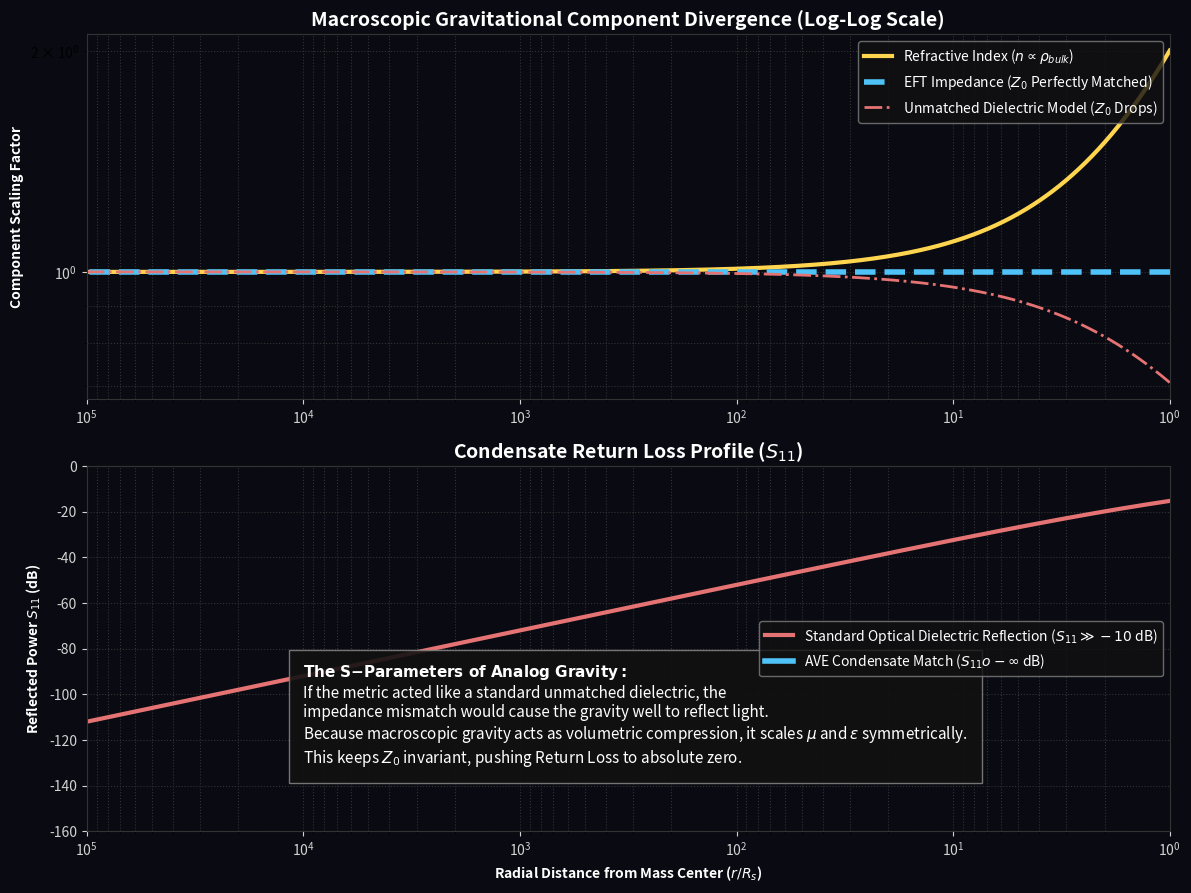

The matplotlib source for this figure:
import numpy as np
import matplotlib.pyplot as plt
import os

OUTPUT_DIR = "simulations/outputs"
os.makedirs(OUTPUT_DIR, exist_ok=True)

def simulate_log_scale_s_parameters():
    r = np.logspace(0, 5, 1000)
    n_r = 1.0 + 1.0 / r
    Z_base = 376.73 # Ohms
    
    # AVE EFT MODEL
    L_eft, C_eft = 1.0 * n_r, 1.0 * n_r
    Z_eft = np.sqrt(L_eft / C_eft) * Z_base 
    
    # UNMATCHED MODEL
    L_flawed, C_flawed = np.ones_like(r), 1.0 * n_r
    Z_flawed = np.sqrt(L_flawed / C_flawed) * Z_base 
    
    Gamma_eft = np.zeros_like(r) + 1e-15 
    Gamma_flawed = np.abs((Z_flawed - Z_base) / (Z_flawed + Z_base))
    
    S11_eft = 20 * np.log10(Gamma_eft)
    S11_flawed = 20 * np.log10(Gamma_flawed + 1e-15)
    
    fig, (ax1, ax2) = plt.subplots(2, 1, figsize=(12, 9), dpi=150)
    fig.patch.set_facecolor('#0a0a12'); ax1.set_facecolor('#0a0a12'); ax2.set_facecolor('#0a0a12')
    
    ax1.set_xlim(1e5, 1e0); ax2.set_xlim(1e5, 1e0)
    
    ax1.plot(r, n_r, color='#FFD54F', lw=3, label=r'Refractive Index ($n \propto \rho_{bulk}$)')
    ax1.plot(r, Z_eft / Z_base, color='#4FC3F7', lw=4, linestyle='--', label=r'EFT Impedance ($Z_0$ Perfectly Matched)')
    ax1.plot(r, Z_flawed / Z_base, color='#E57373', lw=2, linestyle='-.', label=r'Unmatched Dielectric Model ($Z_0$ Drops)')
    
    ax1.set_xscale('log'); ax1.set_yscale('log')
    ax1.set_title('Macroscopic Gravitational Component Divergence (Log-Log Scale)', color='white', fontsize=14, weight='bold')
    ax1.set_ylabel(r'Component Scaling Factor', color='white', weight='bold')
    ax1.legend(loc='upper right', facecolor='#111111', edgecolor='gray', labelcolor='white')
    
    ax2.plot(r, S11_flawed, color='#E57373', lw=3, label='Standard Optical Dielectric Reflection ($S_{11} \gg -10$ dB)')
    ax2.plot(r, S11_eft, color='#4FC3F7', lw=4, label='AVE Condensate Match ($S_{11} \to -\infty$ dB)')
    
    ax2.set_xscale('log'); ax2.set_ylim(-160, 0)
    ax2.set_title('Condensate Return Loss Profile ($S_{11}$)', color='white', fontsize=14, weight='bold')
    ax2.set_xlabel('Radial Distance from Mass Center ($r/R_s$)', color='white', weight='bold')
    ax2.set_ylabel('Reflected Power $S_{11}$ (dB)', color='white', weight='bold')
    ax2.legend(loc='center right', facecolor='#111111', edgecolor='gray', labelcolor='white')
    
    textstr = (
        r"$\mathbf{The~S{-}Parameters~of~Analog~Gravity:}$" + "\n" +
        r"If the metric acted like a standard unmatched dielectric, the" + "\n" +
        r"impedance mismatch would cause the gravity well to reflect light." + "\n" +
        r"Because macroscopic gravity acts as volumetric compression, it scales $\mu$ and $\epsilon$ symmetrically." + "\n" +
        r"This keeps $Z_0$ invariant, pushing Return Loss to absolute zero."
    )
    ax2.text(1e4, -130, textstr, color='white', fontsize=11, bbox=dict(facecolor='#111111', edgecolor='gray', alpha=0.9, pad=10))

    for ax in [ax1, ax2]:
        ax.grid(True, which="both", ls=':', color='#333333'); ax.tick_params(colors='lightgray')
        for spine in ax.spines.values(): spine.set_color('#333333')

    plt.tight_layout(); plt.savefig(os.path.join(OUTPUT_DIR, "log_impedance_s_parameters.png"), facecolor=fig.get_facecolor(), bbox_inches='tight'); plt.close()

if __name__ == "__main__": simulate_log_scale_s_parameters()
